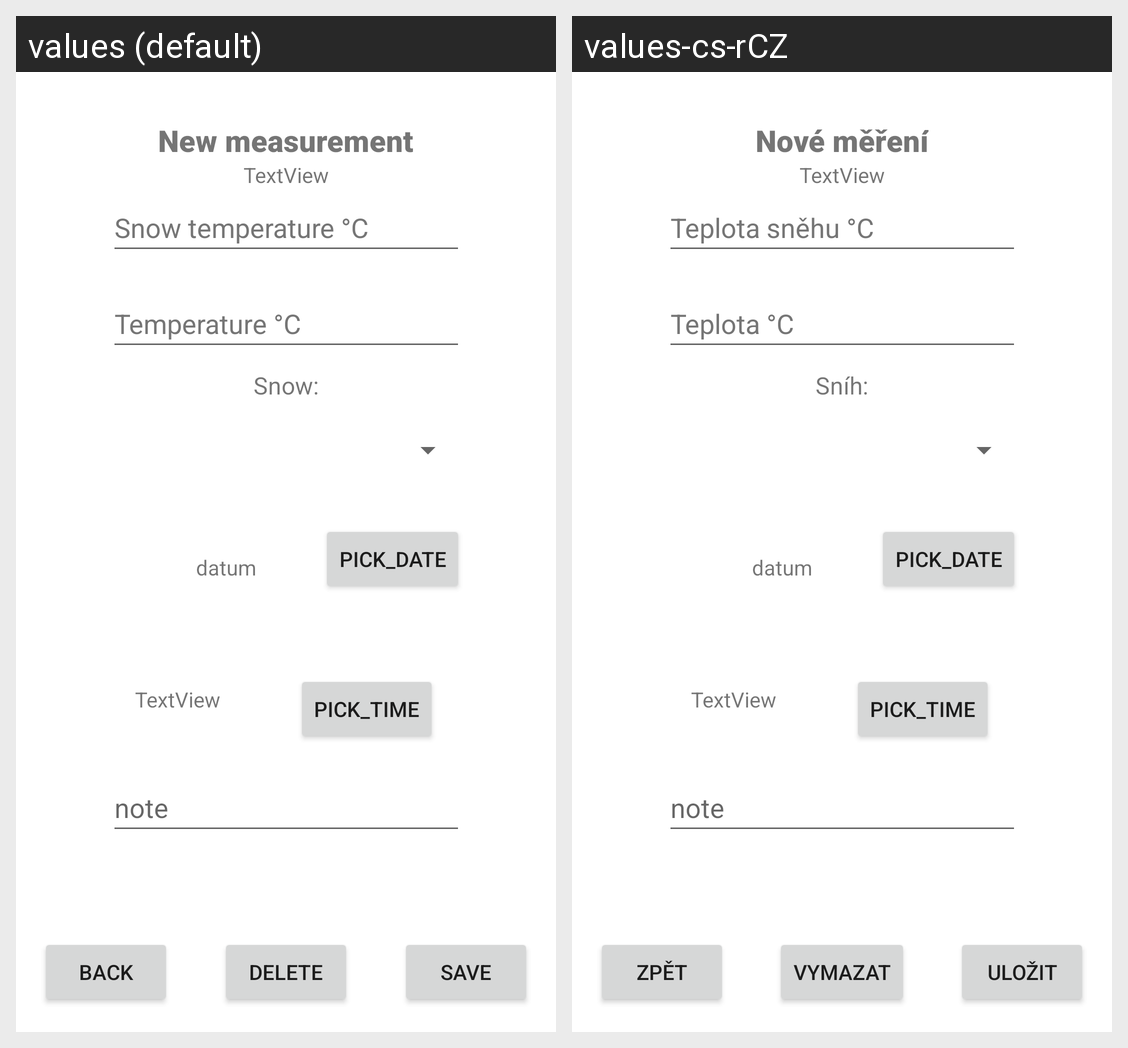

Here is an Android app screen in its default locale and in the app's own translations. Write out the translated-string differences for the strings that appear on this screen.
Android screen res/layout/fragment_measurement_update.xml rendered under 2 locales, left to right: values (default), values-cs-rCZ. Device: Nexus 5 (rendered at 1080×1920; each locale shown at half size, 540×960, under a caption strip naming it); theme Theme.SkiTesting.
Strings drawn on this screen, with the default value and each locale's value (text and hints the layout hard-codes, and strings that could not be matched under every locale, appear in the picture but are not listed):

mfNoteHint
  values: note
  values-cs-rCZ: note

btn_save
  values: Save
  values-cs-rCZ: Uložit

btn_back
  values: Back
  values-cs-rCZ: Zpět

snow_temperature
  values: Snow temperature °C
  values-cs-rCZ: Teplota sněhu °C

snow
  values: Snow:
  values-cs-rCZ: Sníh:

temperature
  values: Temperature °C
  values-cs-rCZ: Teplota °C

new_measurement
  values: New measurement
  values-cs-rCZ: Nové měření

delete
  values: Delete
  values-cs-rCZ: Vymazat
